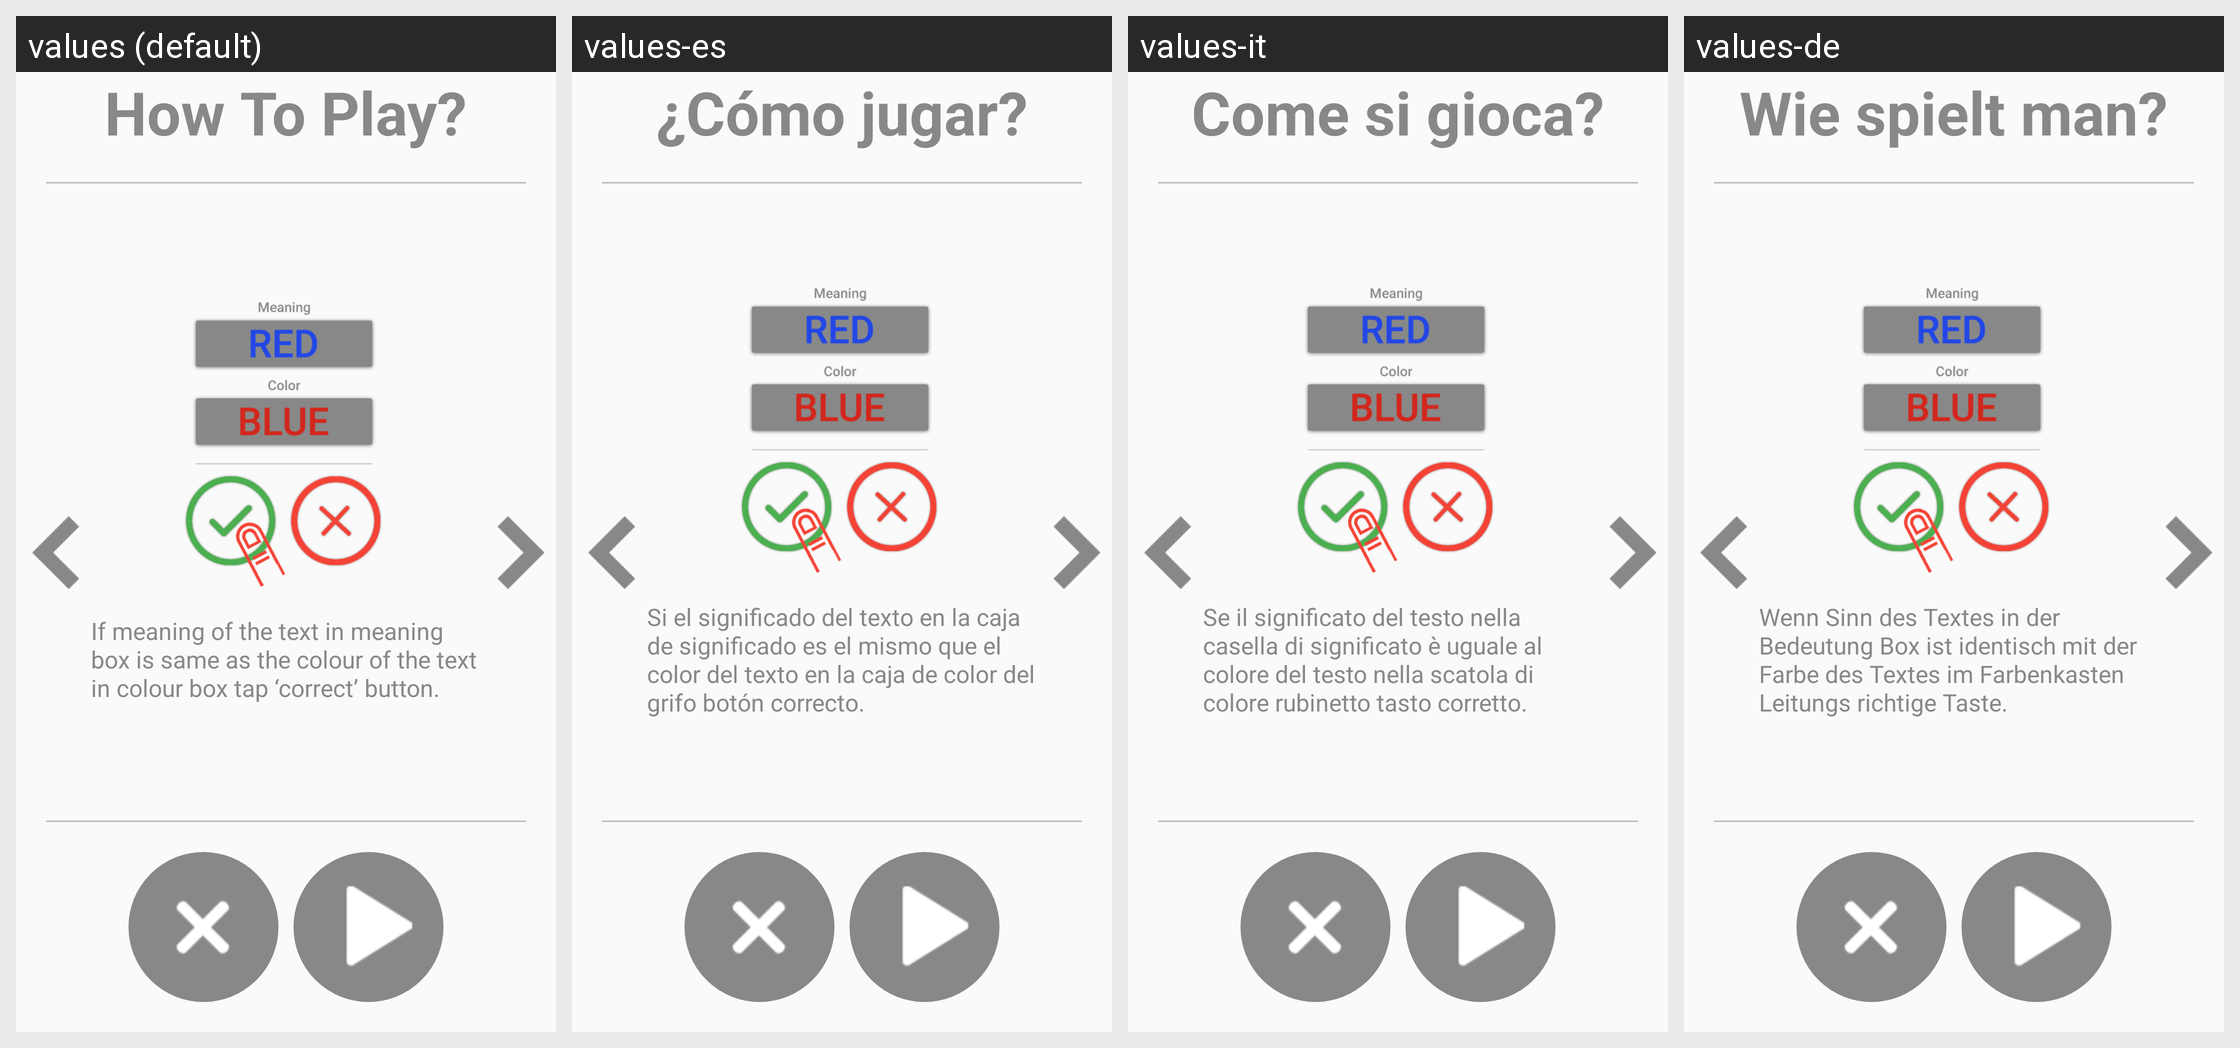

Here is an Android app screen in its default locale and in the app's own translations. Write out the translated-string differences for the strings that appear on this screen.
Android screen res/layout/activity_how_to_play_match_it_pro.xml rendered under 4 locales, left to right: values (default), values-es, values-it, values-de. Device: Nexus 5 (rendered at 1080×1920; each locale shown at half size, 540×960, under a caption strip naming it); theme AppTheme.
Other locales in the repository, not shown: values-ar, values-fr, values-hi, values-ja, values-ko, values-pt, values-ru, values-tr, values-zh.
Strings drawn on this screen, with the default value and each locale's value (text and hints the layout hard-codes, and strings that could not be matched under every locale, appear in the picture but are not listed):

how_to_play
  values: How To Play?
  values-es: ¿Cómo jugar?
  values-it: Come si gioca?
  values-de: Wie spielt man?

how_to_play_match_it_pro1
  values: If meaning of the text in meaning box is same as the colour of the text in colour box tap ‘correct’ button.
  values-es: Si el significado del texto en la caja de significado es el mismo que el color del texto en la caja de color del grifo botón correcto.
  values-it: Se il significato del testo nella casella di significato è uguale al colore del testo nella scatola di colore rubinetto tasto corretto.
  values-de: Wenn Sinn des Textes in der Bedeutung Box ist identisch mit der Farbe des Textes im Farbenkasten Leitungs richtige Taste.
